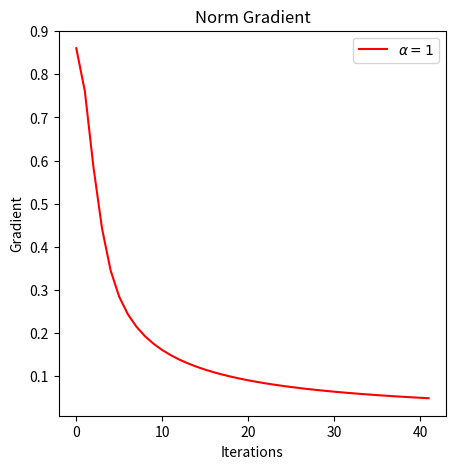
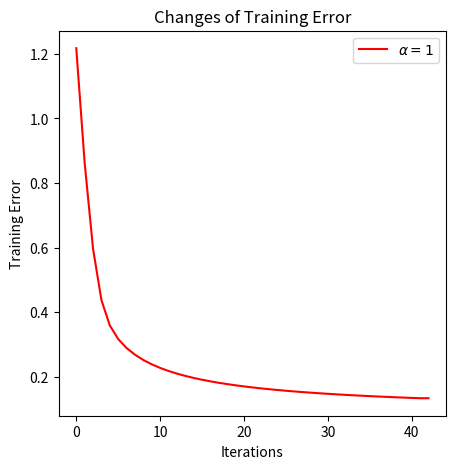
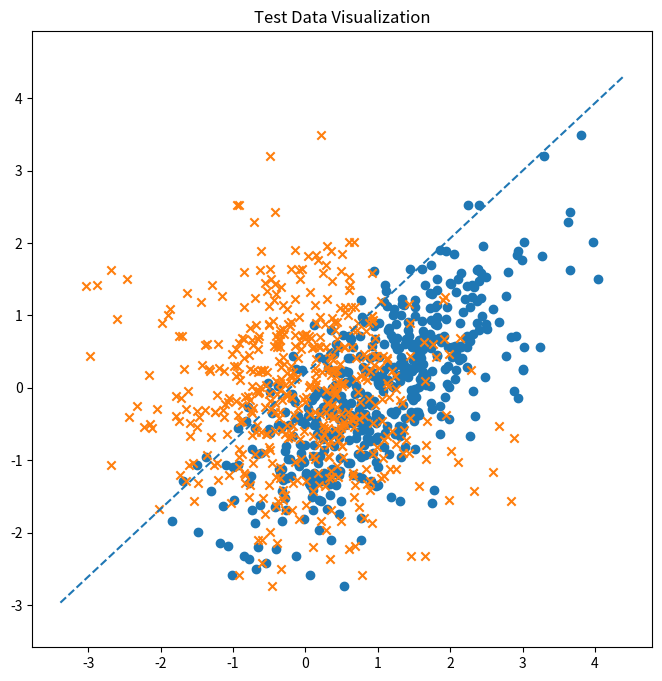
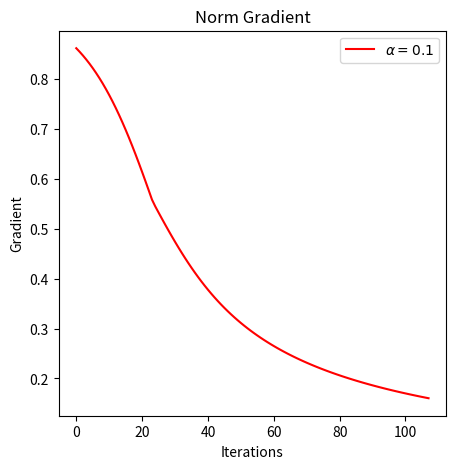
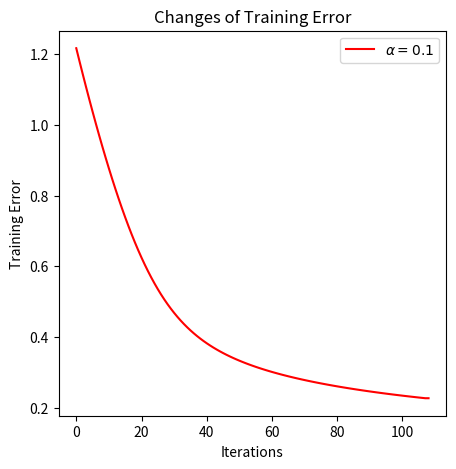
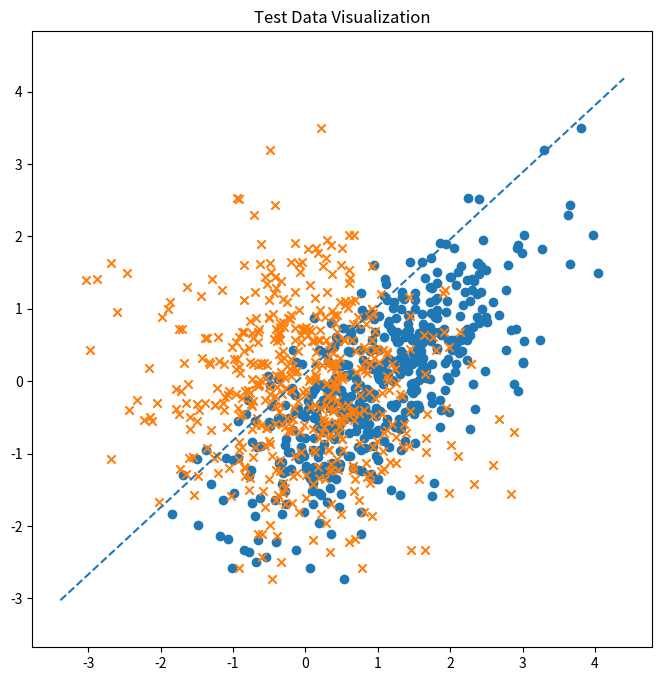
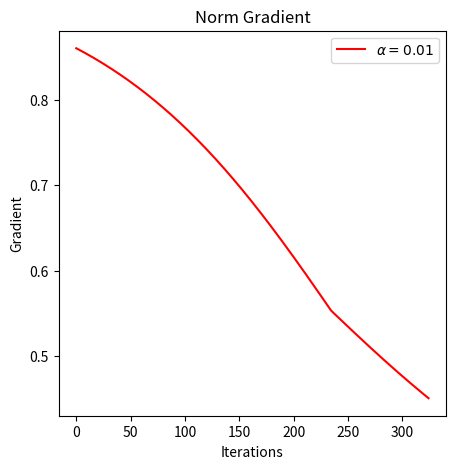
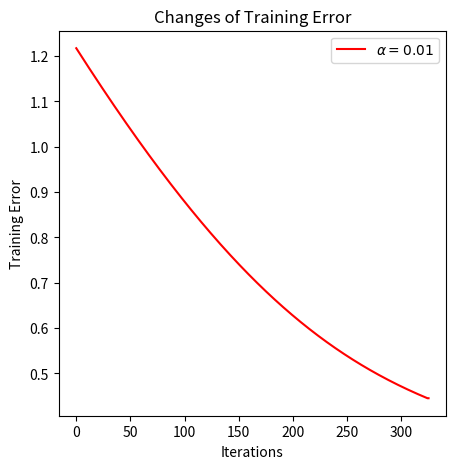
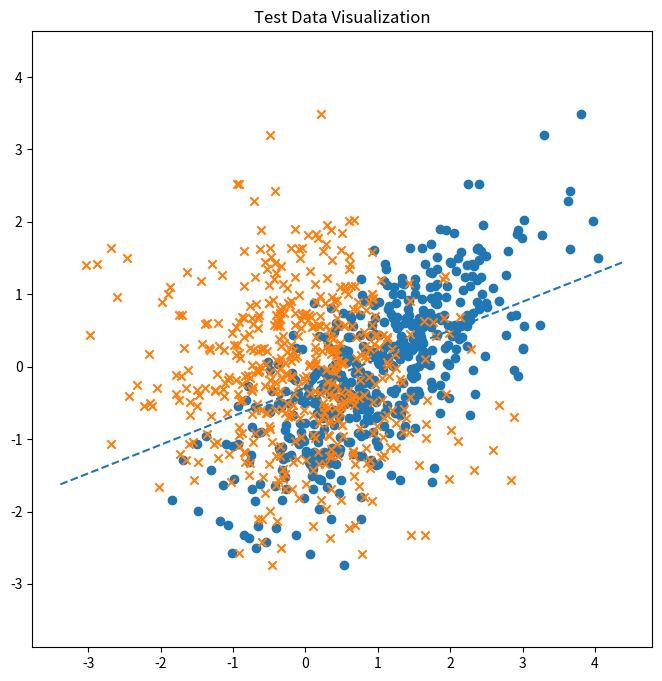
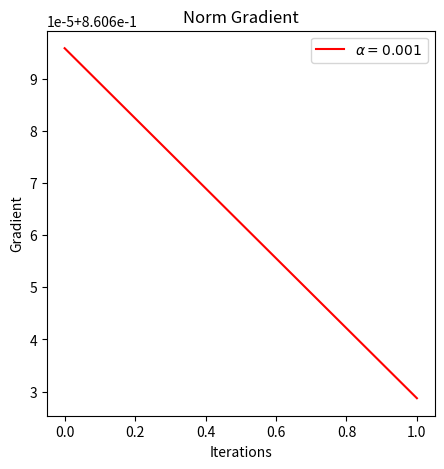
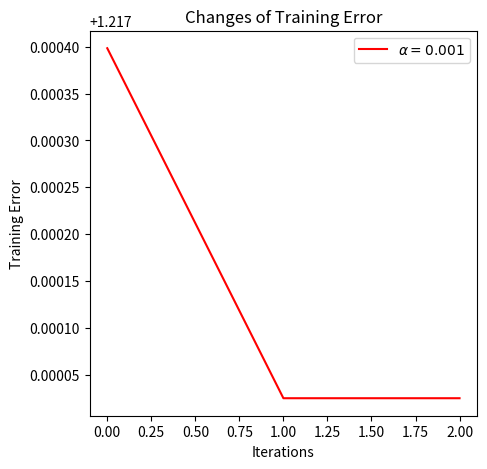
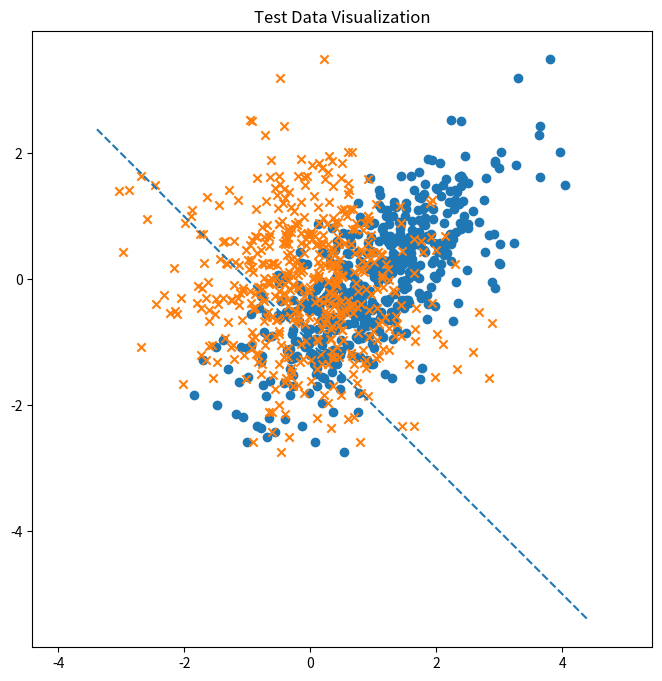

Python code for these plots, in order:
# -*- coding: utf-8 -*-
"""
Created on Wed May  1 15:03:13 2019

[redacted]
"""

import numpy as np
import matplotlib.pyplot as plt


class LogisticRegression:

    def __init__(self, alpha=0.001, epochs=100000):
        self.alpha = alpha
        self.epochs = epochs
        self.loss_threshold = 0.001
        self.iteration_count = 0
        self.fpr = []
        self.tpr = []
        self.total_cost=[]
        self.tot_iter = []
        self.norm_current_loss = []
        self.norm_grad =[]

    def sigmoid(self, z):
        return 1 / (1 + np.exp(-z))

    def cross_entropy(self, predicted, actual):
        self.cost = (-actual * np.log(predicted) - (1 - actual) * np.log(1 - predicted)).mean()
        self.total_cost.append(self.cost)
        return self.cost

    def fit(self, X, target):
        X = np.concatenate((np.ones((X.shape[0], 1)), X), axis=1)

        self.weights = np.ones(X.shape[1])

        previous_loss = float('inf')
        for self.iteration_count in range(self.epochs):
            net_val = np.dot(X, self.weights)
            prediction = self.sigmoid(net_val)
            gradient = np.dot(X.T, (prediction - target)) / target.size
            self.weights -= self.alpha * gradient
            current_loss = self.cross_entropy(prediction, target)
            self.norm_grad.append(abs(gradient[0])+abs(gradient[1])+abs(gradient[2]))

            if previous_loss - current_loss < self.loss_threshold:
                print("Cross - Entropy loss at epoch %s: %s" % (self.iteration_count + 1, self.cross_entropy(prediction, target)))
                print("Loss optimized is less than threshold!")
                print("total no. of iterations run: ", self.iteration_count + 1)
                break

            if self.iteration_count == self.epochs - 1:
                print("Cross - Entropy loss at epoch %s: %s" % (self.iteration_count + 1, self.cross_entropy(prediction, target)))
                print("total no. of iterations run: ", self.iteration_count + 1)

            self.norm_current_loss.append(abs(current_loss-previous_loss))
            previous_loss = current_loss
            self.store_iter = self.iteration_count + 1
            self.tot_iter.append(self.store_iter)
    
        return self.norm_current_loss, self.tot_iter, self.norm_grad
            

    def predict(self, X):
        X = np.concatenate((np.ones((X.shape[0], 1)), X), axis=1)
        return np.round(self.sigmoid(np.dot(X, self.weights)))
    
def calculateAccuracy(predicted_y, test_y):
    predicted_y = predicted_y.tolist()
    test_y = test_y.tolist()

    count = 0
    for i in range(len(predicted_y)):
        if predicted_y[i] == test_y[i]:
            count += 1

    return (count / len(predicted_y)) * 100

def testdataviz(weights,x1,y1,a1,b1):
    slope = (-weights[0]/weights[2])/(weights[0]/weights[1])  
    intercept = -weights[0]/weights[2]  
    
    print('Equation of Separation Line : y = ',slope,'x + ',intercept)
    
    ##############Plotting testing data####################
    plt.scatter(x1, y1, marker='o')
    plt.axis('equal')
    plt.scatter(a1, b1, marker='x')
    plt.axis('equal')
    plt.title('Test Data Visualization')
    axes = plt.gca()
    x_vals = np.array(axes.get_xlim())     
    y_vals = slope * x_vals + intercept   
    plt.plot(x_vals, y_vals, '--')
    plt.show()

def norm_gradient_graph(norm_grad,alpha):
    f, ax = plt.subplots(1, figsize=(5, 5))
    ax.set_title("Norm Gradient")
    ax.plot(range(0, len(norm_grad)), norm_grad, 'r', label=r'$\alpha = {0}$'.format(alpha)) 
    ax.set_xlabel('Iterations')
    ax.set_ylabel('Gradient')
    ax.legend()

def cross_entropy_graph(total_cost,alpha):
    f, ax = plt.subplots(1, figsize=(5, 5))
    plt.figure(figsize=(8, 8))
    ax.set_title("Changes of Training Error")
    ax.plot(range(0, len(total_cost)), total_cost, 'r', label=r'$\alpha = {0}$'.format(alpha)) 
    ax.set_xlabel('Iterations')
    ax.set_ylabel('Training Error')
    ax.legend()

if __name__ == '__main__':

    x1 = np.random.multivariate_normal([1, 0], [[1, 0.75], [0.75, 1]], 500)
    x2 = np.random.multivariate_normal([0, 1.5], [[1, 0.75], [0.75, 1]], 500)
    X_train = np.vstack((x1, x2)).astype(np.float32)
    Y_train = np.hstack((np.zeros(500), np.ones(500)))
    
    test_x1 = np.random.multivariate_normal([1, 0], [[1, 0.75], [0.75, 1]], 500)
    test_x2 = np.random.multivariate_normal([0, 1.5], [[1, 0.75], [0.75, 1]], 500)
    x_test = np.vstack((test_x1, test_x2)).astype(np.float32)
    y_test = np.hstack((np.zeros(500), np.ones(500)))
    
    max_epochs = 100000
    Acc = []
    
    print("xxxxxxxxxxxxxxxxxxxxxxxxxxxxxxxxxxxxxxxxxxxxxxxxxxxxxxxxxxxxxxxxxxxxx")
    print("\n\nLearning rate (Alpha): 1")
    LR = LogisticRegression(alpha=1, epochs=max_epochs)
    LR.fit(X_train, Y_train)
    predicted_y = LR.predict(x_test)
    accuracy = calculateAccuracy(predicted_y, y_test)
    Acc.append(accuracy)
    print("Accuracy: ", accuracy)
    print("Final Weights: ", LR.weights)
    norm_gradient_graph(LR.norm_grad,1)
    cross_entropy_graph(LR.total_cost,1)
    testdataviz(LR.weights,test_x1[:,0],test_x1[:,1],test_x2[:,0],test_x1[:,1])
    print("xxxxxxxxxxxxxxxxxxxxxxxxxxxxxxxxxxxxxxxxxxxxxxxxxxxxxxxxxxxxxxxxxxxxx")
    
    print("\n\nLearning rate (Alpha): 0.1")
    LR = LogisticRegression(alpha=0.1, epochs=max_epochs)
    LR.fit(X_train, Y_train)
    predicted_y = LR.predict(x_test)
    accuracy = calculateAccuracy(predicted_y, y_test)
    Acc.append(accuracy)
    print("Accuracy: ", accuracy)
    print("Final Weights: ", LR.weights)
    norm_gradient_graph(LR.norm_grad,0.1)
    cross_entropy_graph(LR.total_cost,0.1)
    testdataviz(LR.weights,test_x1[:,0],test_x1[:,1],test_x2[:,0],test_x1[:,1])
    print("xxxxxxxxxxxxxxxxxxxxxxxxxxxxxxxxxxxxxxxxxxxxxxxxxxxxxxxxxxxxxxxxxxxxx")
   
    print("\n\nLearning rate (Alpha): 0.01")
    LR = LogisticRegression(alpha=0.01, epochs=max_epochs)
    LR.fit(X_train, Y_train)
    predicted_y = LR.predict(x_test)
    accuracy = calculateAccuracy(predicted_y, y_test)
    Acc.append(accuracy)
    print("Accuracy: ", accuracy)
    print("Final Weights: ", LR.weights)
    norm_gradient_graph(LR.norm_grad,0.01)
    cross_entropy_graph(LR.total_cost,0.01)
    testdataviz(LR.weights,test_x1[:,0],test_x1[:,1],test_x2[:,0],test_x1[:,1])
    print("xxxxxxxxxxxxxxxxxxxxxxxxxxxxxxxxxxxxxxxxxxxxxxxxxxxxxxxxxxxxxxxxxxxxx")
    
    print("\n\nLearning rate (Alpha): 0.001")
    LR = LogisticRegression(alpha=0.001, epochs=max_epochs)
    LR.fit(X_train, Y_train)
    predicted_y = LR.predict(x_test)
    accuracy = calculateAccuracy(predicted_y, y_test)
    Acc.append(accuracy)
    print("Accuracy: ", accuracy)
    print("Final Weights: ", LR.weights)
    norm_gradient_graph(LR.norm_grad,0.001)
    cross_entropy_graph(LR.total_cost,0.001)
    testdataviz(LR.weights,test_x1[:,0],test_x1[:,1],test_x2[:,0],test_x1[:,1])
    print("xxxxxxxxxxxxxxxxxxxxxxxxxxxxxxxxxxxxxxxxxxxxxxxxxxxxxxxxxxxxxxxxxxxxx")
    